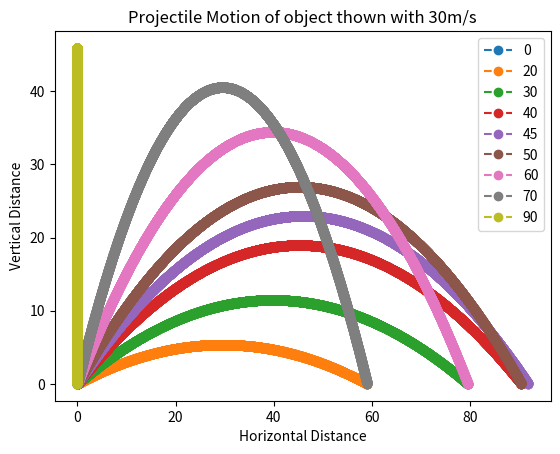

Python code for this plot:
# -*- coding: utf-8 -*-
"""
Created on Sat Jan 14 18:59:55 2023

@author:prateek 
"""
import math
import matplotlib.pyplot as pl
def drawgraph(x,y):
    pl.xlabel("Horizontal Distance")
    pl.ylabel("Vertical Distance")
    pl.title("Projectile Motion of object thown with 30m/s")
    pl.plot(x,y,'--o')
def myrange(start,end,interval):
    num=[]
    while start<end:
        num.append(start)
        start+=interval
        
    return num

def drawprojectile(u,theta):
    theta=math.radians(theta)
    g=9.8
    #time
    t=2*u*math.sin(theta)/g
    print(t)
    #integral
    intervals=myrange(0,t,0.001)
    x=[]
    y=[]
    for t in intervals:
        x.append(u*math.cos(theta)*t)
        y.append(u*math.sin(theta)*t-0.5*g*t*t)
    drawgraph(x,y)
u=30
tlist=[0,20,30,40,45,50,60,70,90]
for t in tlist:
    drawprojectile(u,t)
    
pl.legend(['0','20','30','40','45','50','60','70','90'])
pl.show()
